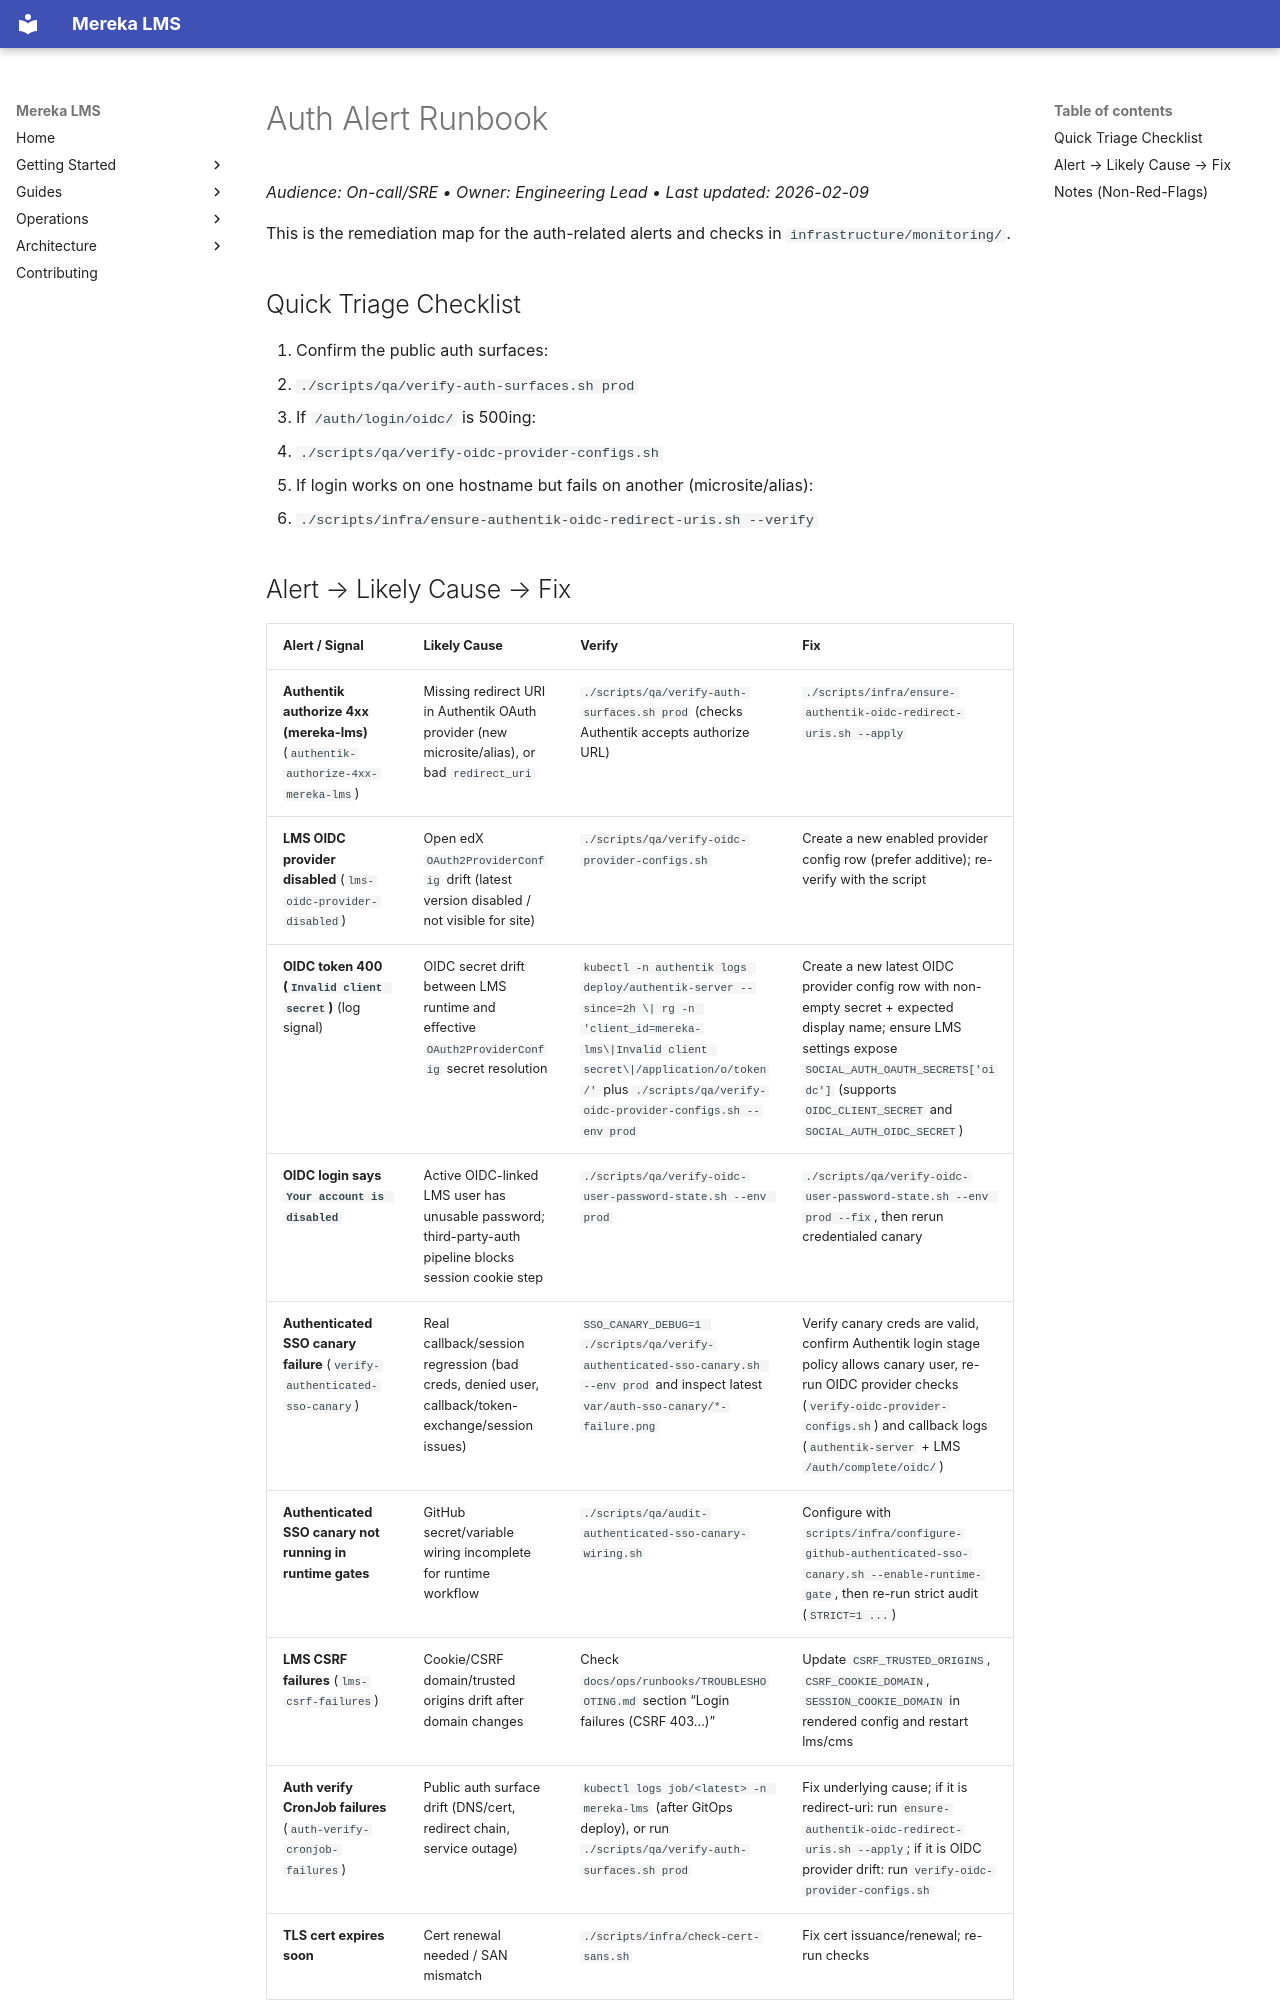

repository: lifeofgurpreet/mereka-lms-prototype · page: ops/runbooks/AUTH_ALERT_RUNBOOK/index.html · generator: mkdocs

# Auth Alert Runbook
_Audience: On-call/SRE • Owner: Engineering Lead • Last updated: 2026-02-09_

This is the remediation map for the auth-related alerts and checks in `infrastructure/monitoring/`.

## Quick Triage Checklist

1. Confirm the public auth surfaces:
   - `./scripts/qa/verify-auth-surfaces.sh prod`
2. If `/auth/login/oidc/` is 500ing:
   - `./scripts/qa/verify-oidc-provider-configs.sh`
3. If login works on one hostname but fails on another (microsite/alias):
   - `./scripts/infra/ensure-authentik-oidc-redirect-uris.sh --verify`
